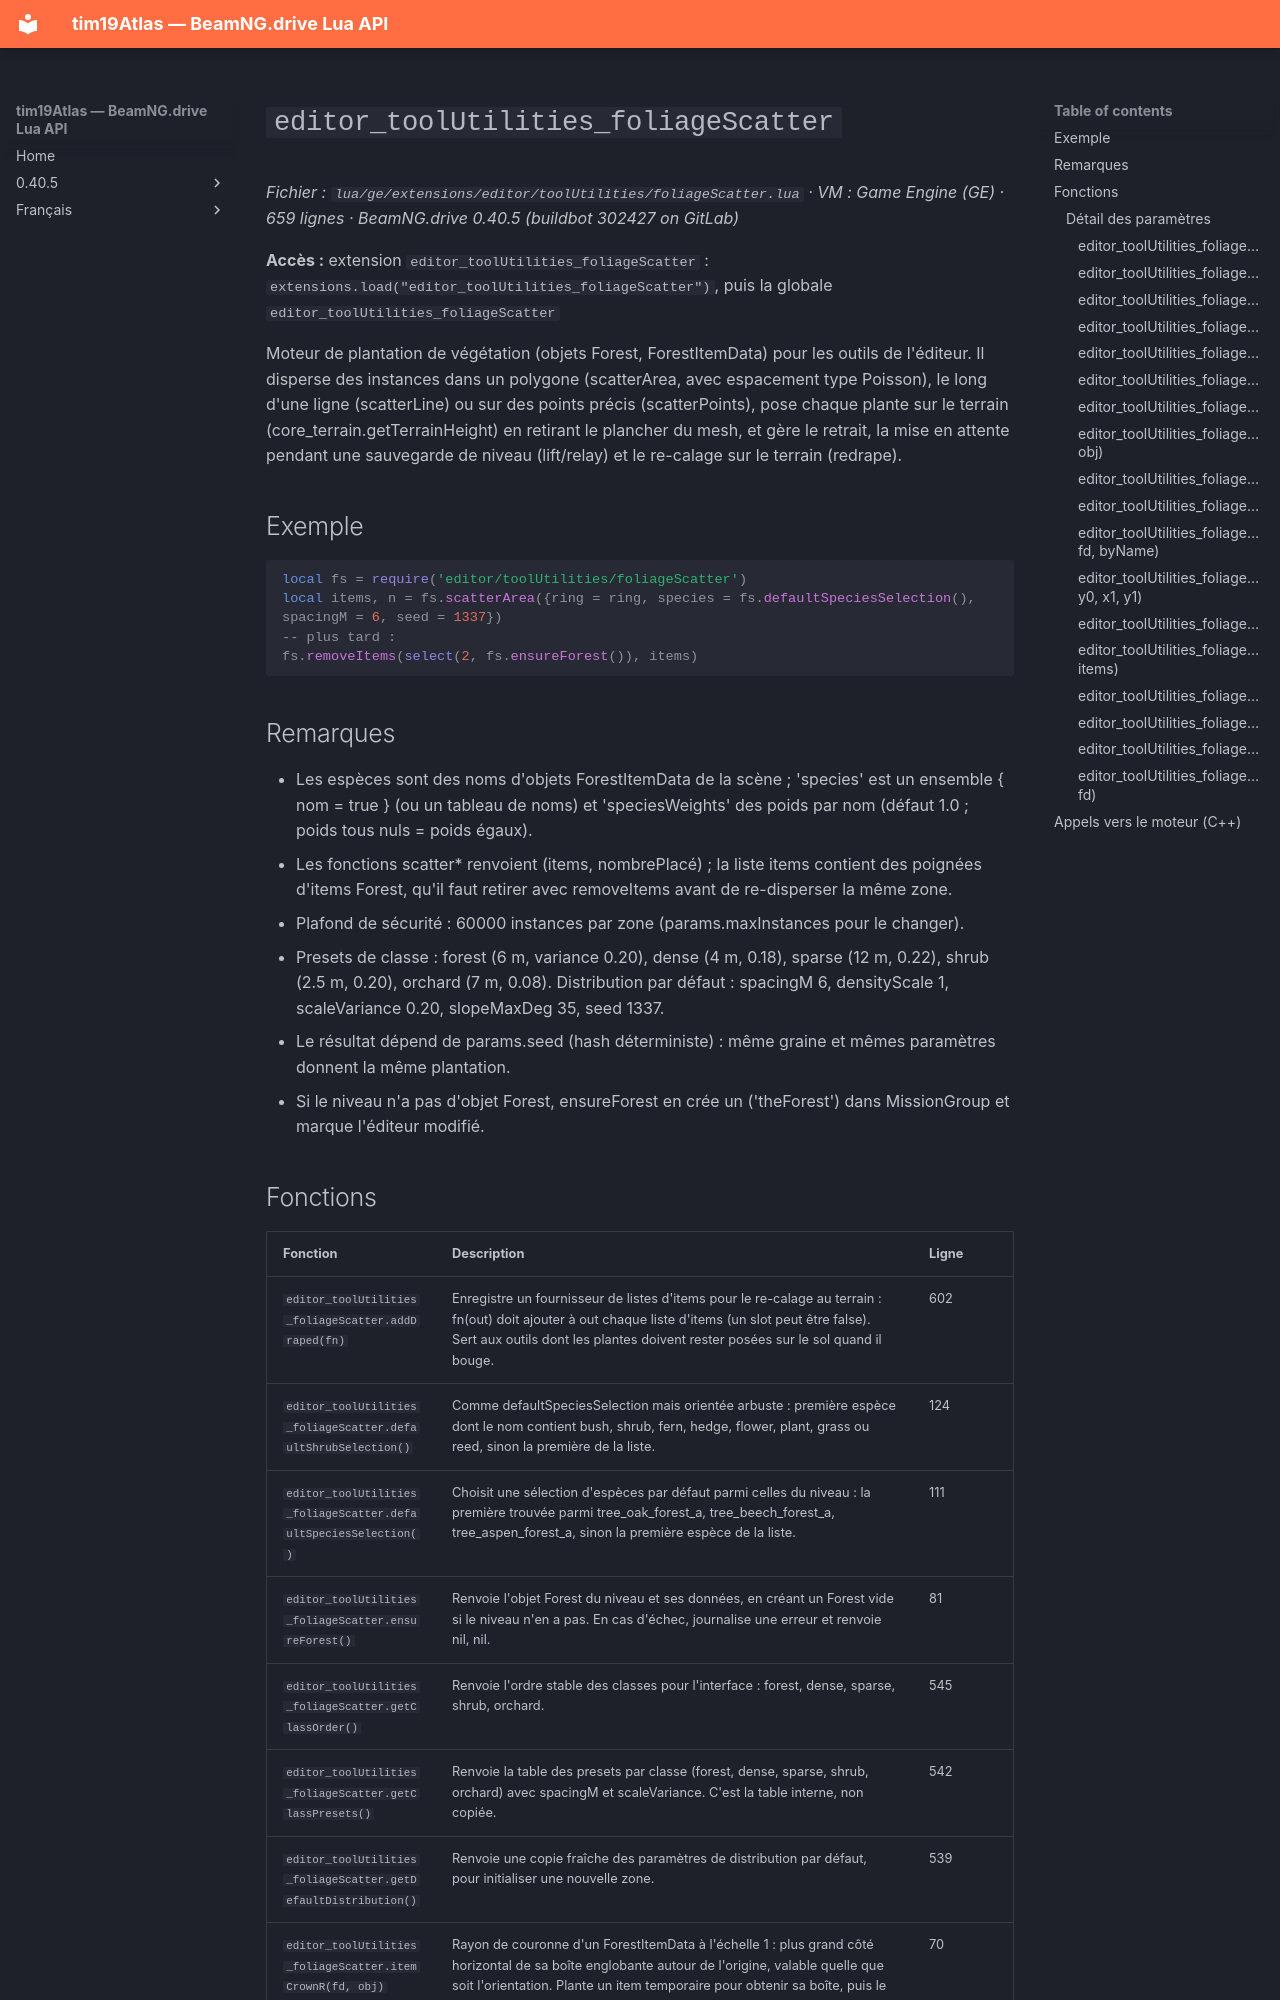

repository: Tim0219800/beamng-lua-atlas · page: fr/0.40.5/ge/extensions/editor/toolUtilities/foliageScatter.html · generator: mkdocs

# `editor_toolUtilities_foliageScatter`

*Fichier : `lua/ge/extensions/editor/toolUtilities/foliageScatter.lua` · VM : Game Engine (GE) · 659 lignes · BeamNG.drive 0.40.5 (buildbot 302427 on GitLab)*

**Accès :** extension `editor_toolUtilities_foliageScatter` : `extensions.load("editor_toolUtilities_foliageScatter")`, puis la globale `editor_toolUtilities_foliageScatter`

Moteur de plantation de végétation (objets Forest, ForestItemData) pour les outils de l'éditeur. Il disperse des instances dans un polygone (scatterArea, avec espacement type Poisson), le long d'une ligne (scatterLine) ou sur des points précis (scatterPoints), pose chaque plante sur le terrain (core_terrain.getTerrainHeight) en retirant le plancher du mesh, et gère le retrait, la mise en attente pendant une sauvegarde de niveau (lift/relay) et le re-calage sur le terrain (redrape).

## Exemple

```lua
local fs = require('editor/toolUtilities/foliageScatter')
local items, n = fs.scatterArea({ring = ring, species = fs.defaultSpeciesSelection(), spacingM = 6, seed = 1337})
-- plus tard :
fs.removeItems(select(2, fs.ensureForest()), items)
```

## Remarques

- Les espèces sont des noms d'objets ForestItemData de la scène ; 'species' est un ensemble { nom = true } (ou un tableau de noms) et 'speciesWeights' des poids par nom (défaut 1.0 ; poids tous nuls = poids égaux).
- Les fonctions scatter* renvoient (items, nombrePlacé) ; la liste items contient des poignées d'items Forest, qu'il faut retirer avec removeItems avant de re-disperser la même zone.
- Plafond de sécurité : 60000 instances par zone (params.maxInstances pour le changer).
- Presets de classe : forest (6 m, variance 0.20), dense (4 m, 0.18), sparse (12 m, 0.22), shrub (2.5 m, 0.20), orchard (7 m, 0.08). Distribution par défaut : spacingM 6, densityScale 1, scaleVariance 0.20, slopeMaxDeg 35, seed 1337.
- Le résultat dépend de params.seed (hash déterministe) : même graine et mêmes paramètres donnent la même plantation.
- Si le niveau n'a pas d'objet Forest, ensureForest en crée un ('theForest') dans MissionGroup et marque l'éditeur modifié.
